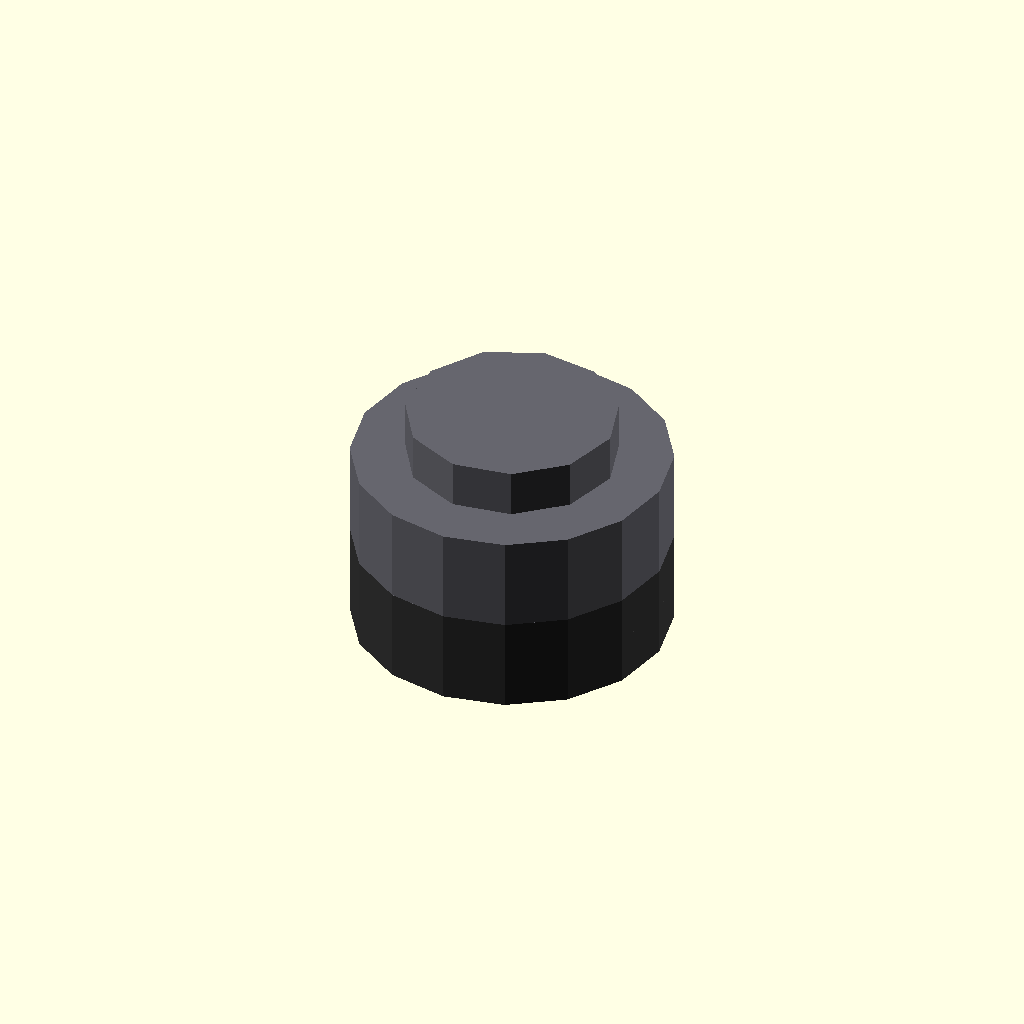
Cell 1 — every parameter at its default value.
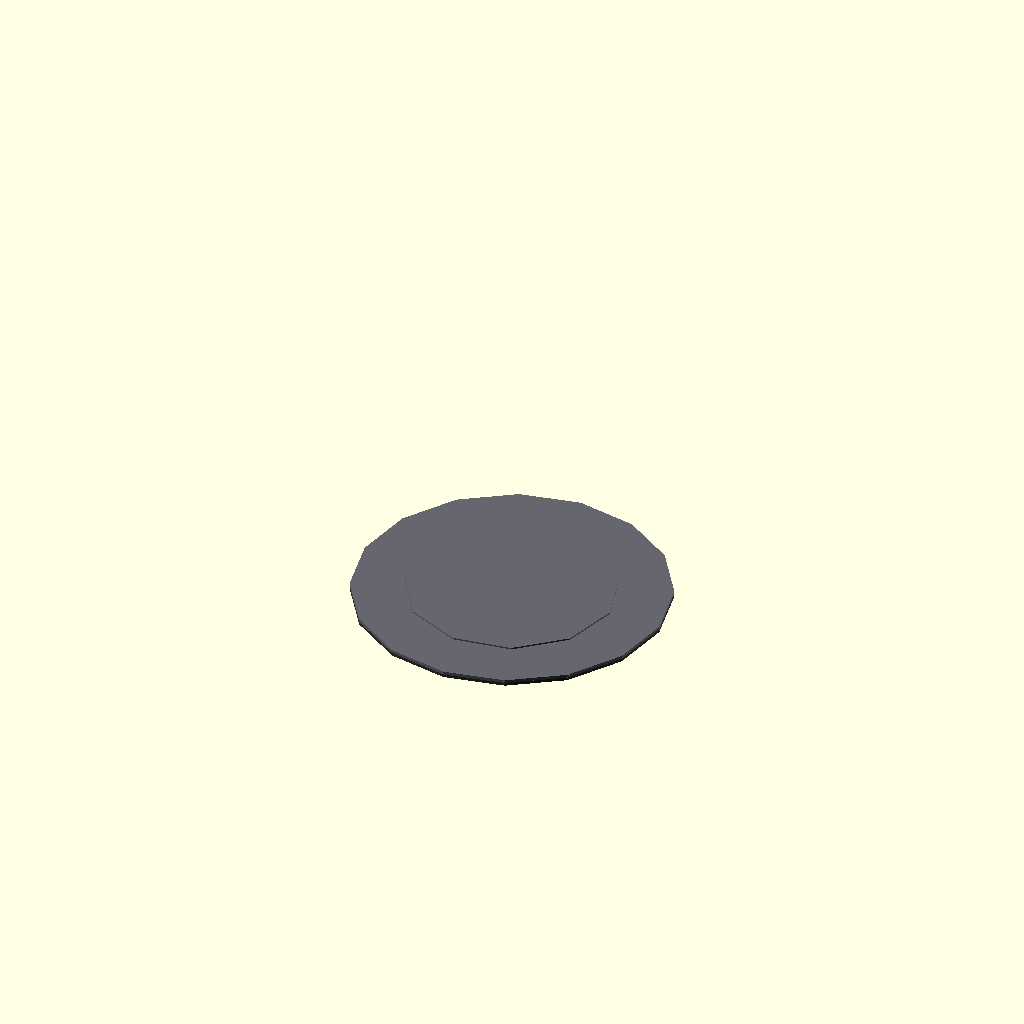
Cell 2: the same model with thickness_mm = 0.05.
One fixed orthographic camera (rotation 55°, 0°, 25°; colour scheme Cornfield) for every cell.
OpenSCAD source file results/nopscadlib/ablations/no_multiview/scad/washer__M3_rubber_washer.scad:
// Parameters
inner_diameter_mm = 3; //[1.5:6:0.1]
outer_diameter_mm = 10; //[5:20:0.1]
thickness_mm = 1.5; //[0.75:3:0.05]
clearance_mm = 0.2; //[0:0.6:0.05]
overlap_mm = 0.8; //[0.5:2:0.1]

// Washer - base geometry
module washer() {
  difference() {
    cylinder(r=outer_diameter_mm/2, h=thickness_mm, center=true);
    cylinder(r=(inner_diameter_mm + clearance_mm)/2, h=thickness_mm + 2*overlap_mm, center=true);
  }
}

// Round Grommet Top - detailed geometry
module round_grommet_top() {
  color([0.2, 0.2, 0.2]) { // Rubber-like color
    washer();
  }
}

// Round Grommet Assembly - detailed geometry
module round_grommet_assembly() {
  color([0.2, 0.2, 0.2]) { // Rubber-like color
    washer();
  }
}

// Nut And Washer - detailed geometry
module nut_and_washer() {
  color([0.4, 0.4, 0.43]) { // Steel-like color
    union() {
      washer();
      translate([0, 0, thickness_mm/2]) cylinder(r=outer_diameter_mm/2.5, h=thickness_mm, center=true);
    }
  }
}

// Screw And Washer - detailed geometry
module screw_and_washer() {
  color([0.4, 0.4, 0.43]) { // Steel-like color
    union() {
      washer();
      translate([0, 0, thickness_mm/2]) cylinder(r=outer_diameter_mm/3, h=thickness_mm*2, center=true);
    }
  }
}

// Assembly - combines all parts
module assembly() {
  translate([0, 0, 0]) round_grommet_top();
  translate([0, 0, thickness_mm]) round_grommet_assembly();
  translate([0, 0, thickness_mm*2]) nut_and_washer();
  translate([0, 0, thickness_mm*3]) screw_and_washer();
}

// Final assembly call
assembly();
Customizer parameters (derived from the source; name, type, default, range or options):
inner_diameter_mm: number, default 3, range 0.1 to 1.5, step 6
outer_diameter_mm: number, default 10, range 0.1 to 5, step 20
thickness_mm: number, default 1.5, range 0.05 to 0.75, step 3
clearance_mm: number, default 0.2, range 0 to 0.05, step 0.6
overlap_mm: number, default 0.8, range 0.1 to 0.5, step 2
